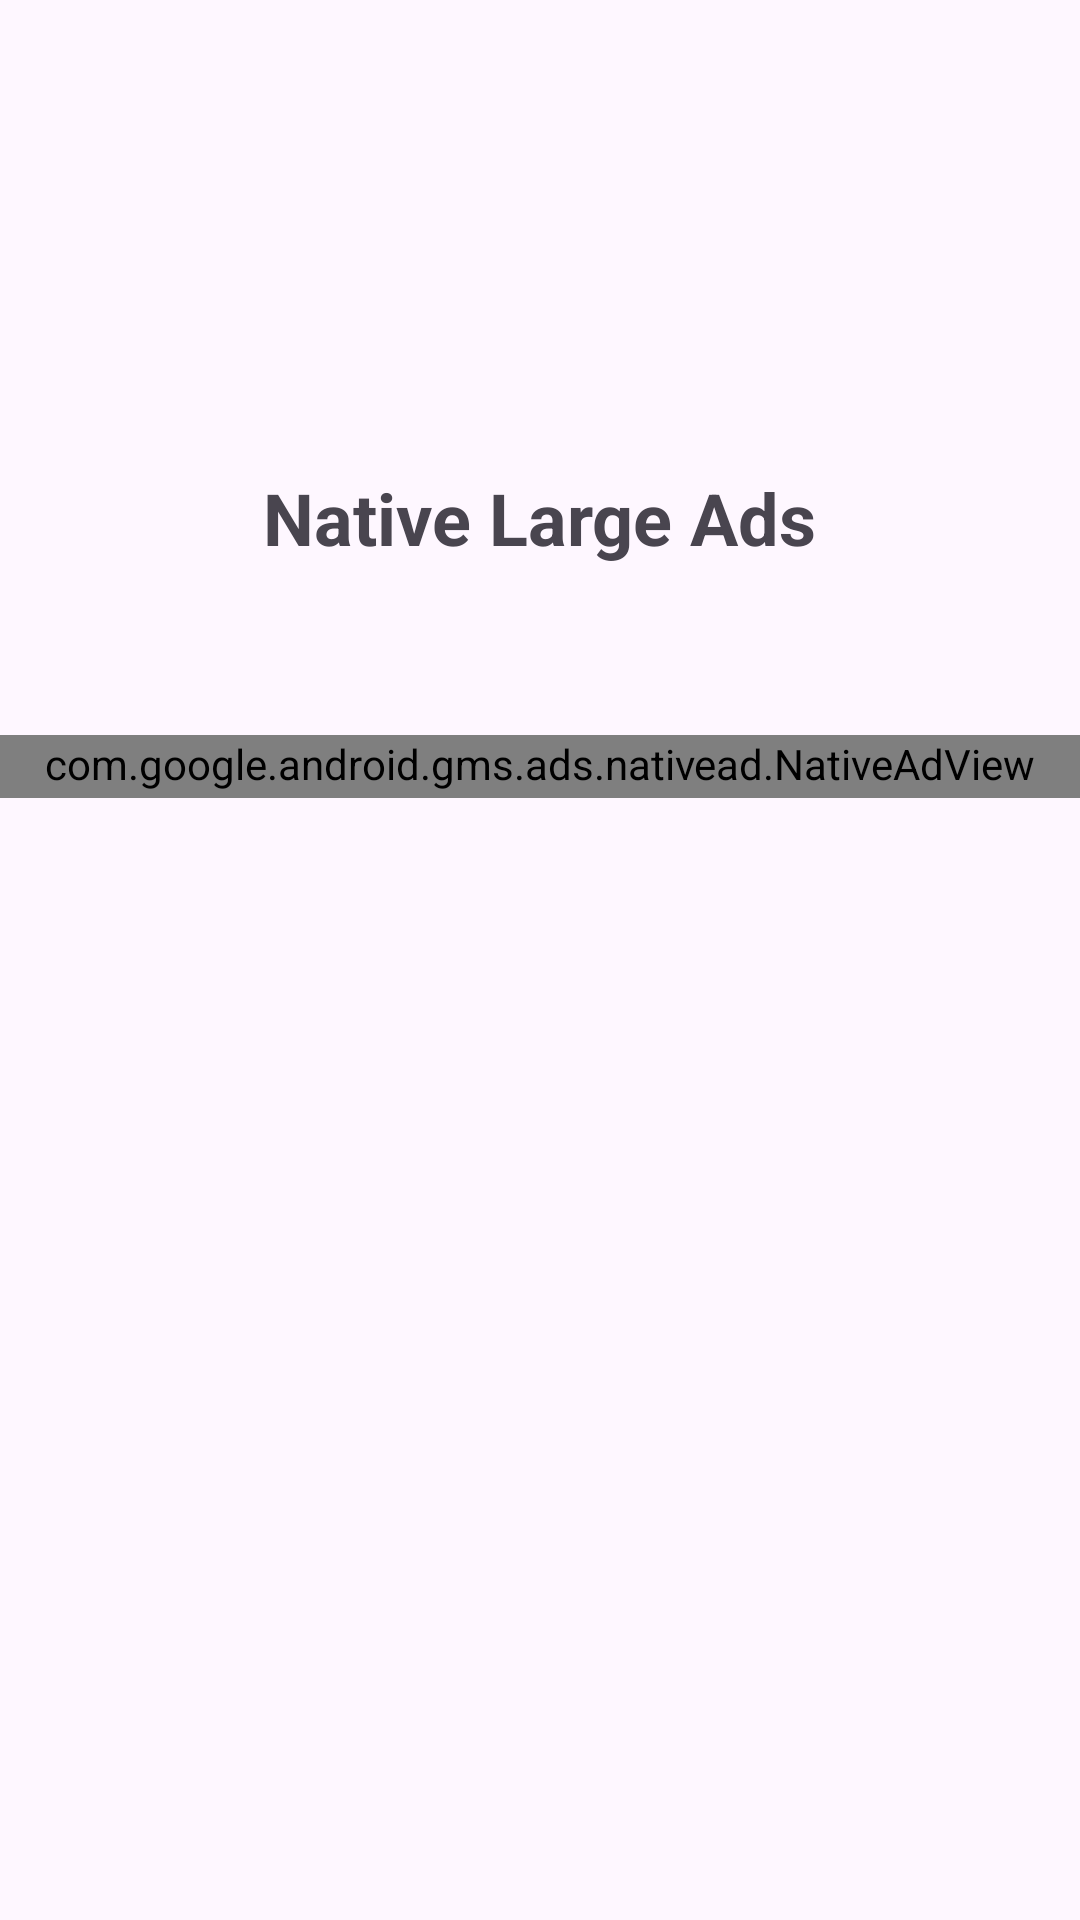

Layout XML and referenced resources for this Android screen:
<!-- AndroidManifest.xml: application theme AppTheme -->
<!-- res/layout/activity_native_large_ads.xml -->
<?xml version="1.0" encoding="utf-8"?>
<androidx.constraintlayout.widget.ConstraintLayout xmlns:android="http://schemas.android.com/apk/res/android"
    xmlns:app="http://schemas.android.com/apk/res-auto"
    xmlns:tools="http://schemas.android.com/tools"
    android:id="@+id/main"
    android:layout_width="match_parent"
    android:layout_height="match_parent"
    tools:context=".view.activity.native_ad.native_large.NativeLargeAdsActivity">

    <LinearLayout
        android:id="@+id/layoutView"
        android:layout_width="match_parent"
        android:layout_height="wrap_content"
        android:layout_marginTop="50dp"
        android:gravity="center"
        android:orientation="vertical"
        app:layout_constraintEnd_toEndOf="parent"
        app:layout_constraintStart_toStartOf="parent"
        app:layout_constraintTop_toTopOf="parent">

        <androidx.appcompat.widget.AppCompatImageView
            android:id="@+id/btnNothing"
            android:layout_width="100dp"
            android:layout_height="100dp"
            app:srcCompat="@drawable/ic_admob" />

        <androidx.appcompat.widget.AppCompatTextView
            android:layout_width="wrap_content"
            android:layout_height="45dp"
            android:gravity="center"
            android:text="@string/txt_native_large_ads"
            android:textSize="24sp"
            android:textStyle="bold" />
    </LinearLayout>

    <FrameLayout
        android:id="@+id/layoutAds"
        android:layout_width="match_parent"
        android:layout_height="0dp"
        android:layout_marginVertical="50dp"
        app:layout_constraintBottom_toBottomOf="parent"
        app:layout_constraintEnd_toEndOf="parent"
        app:layout_constraintStart_toStartOf="parent"
        app:layout_constraintTop_toBottomOf="@id/layoutView">

        <ViewStub
            android:layout_width="match_parent"
            android:layout_height="wrap_content"
            android:layout="@layout/native_ad_template_large"
            tools:visibility="visible" />

    </FrameLayout>

</androidx.constraintlayout.widget.ConstraintLayout>
<!-- res/layout/native_ad_template_large.xml (included above) -->
<?xml version="1.0" encoding="utf-8"?>
<com.google.android.gms.ads.nativead.NativeAdView xmlns:android="http://schemas.android.com/apk/res/android"
    xmlns:app="http://schemas.android.com/apk/res-auto"
    xmlns:tools="http://schemas.android.com/tools"
    android:id="@+id/nativeAdView"
    android:layout_width="match_parent"
    android:layout_height="match_parent"
    android:paddingBottom="2dp"
    tools:background="#DCDCDC">

    <androidx.constraintlayout.widget.ConstraintLayout
        android:layout_width="match_parent"
        android:layout_height="match_parent"
        android:background="@drawable/ads_bg_rounded_container">

        
        <androidx.constraintlayout.utils.widget.ImageFilterView
            android:id="@+id/ad_icon"
            android:layout_width="0dp"
            android:layout_height="0dp"
            android:layout_marginStart="16dp"
            android:adjustViewBounds="true"
            app:layout_constraintBottom_toBottomOf="@+id/ad_body"
            app:layout_constraintDimensionRatio="h,1:1"
            app:layout_constraintHeight_min="40dp"
            app:layout_constraintStart_toStartOf="parent"
            app:layout_constraintTop_toTopOf="@+id/ad_headline"
            app:round="6dp"
            tools:srcCompat="@tools:sample/avatars" />

        <com.google.android.material.textview.MaterialTextView
            android:id="@+id/ad_attribute"
            android:layout_width="wrap_content"
            android:layout_height="wrap_content"
            android:layout_marginStart="12dp"
            android:layout_marginTop="12dp"
            android:background="@drawable/ads_bg_rounded_filled"
            android:includeFontPadding="false"
            android:padding="4dp"
            android:text="@string/ad"
            android:textColor="@android:color/white"
            android:textSize="12sp"
            android:textStyle="bold"
            app:layout_constraintStart_toEndOf="@+id/ad_icon"
            app:layout_constraintTop_toTopOf="parent" />

        
        <TextView
            android:id="@+id/ad_headline"
            android:layout_width="0dp"
            android:layout_height="wrap_content"
            android:layout_marginStart="8dp"
            android:layout_marginTop="12dp"
            android:layout_marginEnd="12dp"
            android:ellipsize="end"
            android:maxLines="1"
            android:textStyle="bold"
            app:layout_constraintEnd_toEndOf="parent"
            app:layout_constraintStart_toEndOf="@+id/ad_attribute"
            app:layout_constraintTop_toTopOf="parent"
            tools:text="Test Ad: Google Ads" />

        
        <TextView
            android:id="@+id/ad_body"
            android:layout_width="0dp"
            android:layout_height="wrap_content"
            android:layout_marginStart="12dp"
            android:layout_marginTop="6dp"
            android:layout_marginEnd="12dp"
            android:maxLines="2"
            android:textSize="12sp"
            app:layout_constraintEnd_toEndOf="parent"
            app:layout_constraintStart_toEndOf="@+id/ad_icon"
            app:layout_constraintTop_toBottomOf="@+id/ad_headline"
            tools:text="@tools:sample/lorem/random" />

        
        <com.google.android.gms.ads.nativead.MediaView
            android:id="@+id/ad_media"
            android:layout_width="0dp"
            android:layout_height="0dp"
            android:layout_marginVertical="12dp"
            app:layout_constraintBottom_toTopOf="@+id/ad_call_to_action"
            app:layout_constraintEnd_toEndOf="parent"
            app:layout_constraintHeight_min="120dp"
            app:layout_constraintStart_toStartOf="parent"
            app:layout_constraintTop_toBottomOf="@+id/ad_body"
            tools:background="?attr/colorSurfaceContainerHighest" />

        
        <Button
            android:id="@+id/ad_call_to_action"
            android:layout_width="0dp"
            android:layout_height="wrap_content"
            android:layout_marginHorizontal="16dp"
            android:layout_marginVertical="8dp"
            android:textAppearance="@style/TextAppearance.Material3.TitleMedium"
            android:textColor="@color/white"
            app:layout_constraintBottom_toBottomOf="parent"
            app:layout_constraintEnd_toEndOf="parent"
            app:layout_constraintStart_toStartOf="parent"
            tools:text="Call to Action" />
    </androidx.constraintlayout.widget.ConstraintLayout>
</com.google.android.gms.ads.nativead.NativeAdView>
<!-- resources referenced by this layout -->
<resources>
  <color name="white">#FFFFFFFF</color>
  <!-- drawable ads_bg_rounded_container (drawable) -->
  <?xml version="1.0" encoding="utf-8"?>
  <shape xmlns:android="http://schemas.android.com/apk/res/android">
      <corners android:radius="8dp" />
      <solid android:color="?attr/colorSurfaceContainerHigh" />
  </shape>
  <string name="ad">Ad</string>
  <string name="txt_native_large_ads">Native Large Ads</string>
  <style name="AppTheme" parent="Theme.Material3.Light.NoActionBar">
          
          <item name="colorPrimary">@color/black</item>
      </style>
  <color name="black">#FF000000</color>
</resources>
